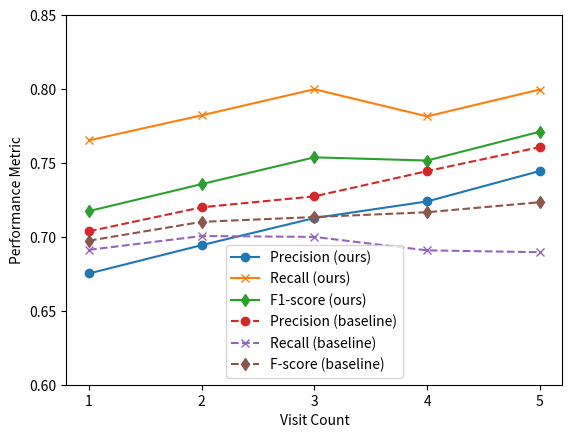
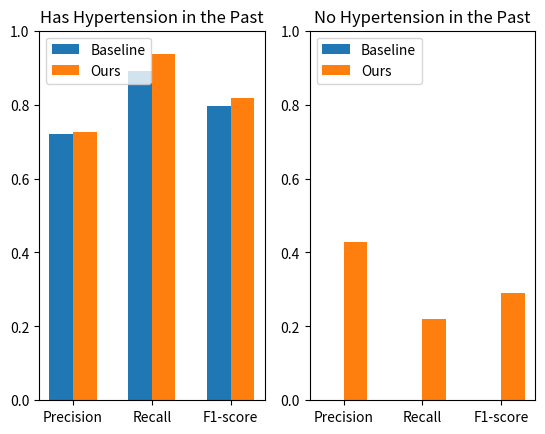
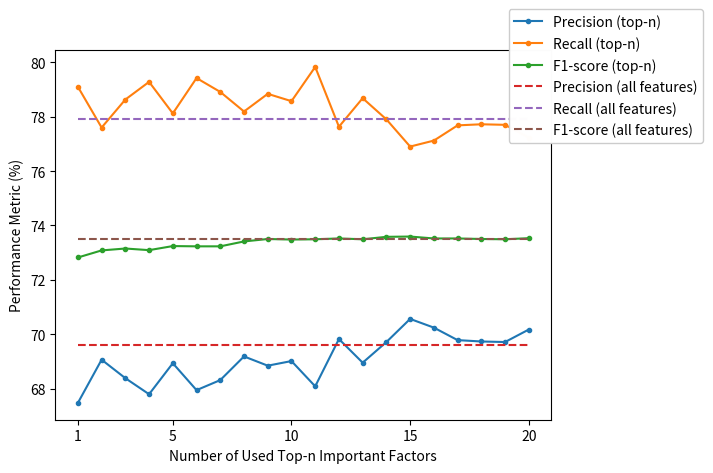
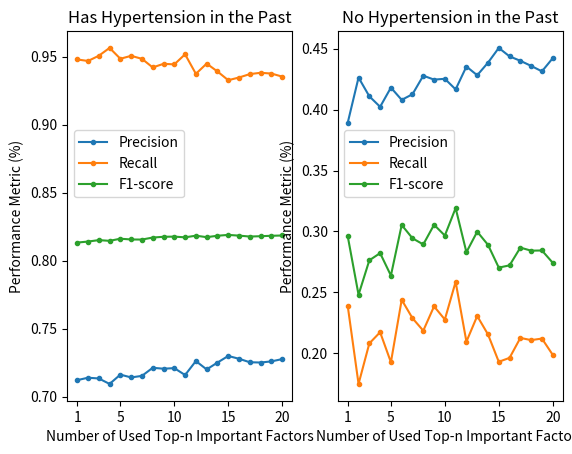
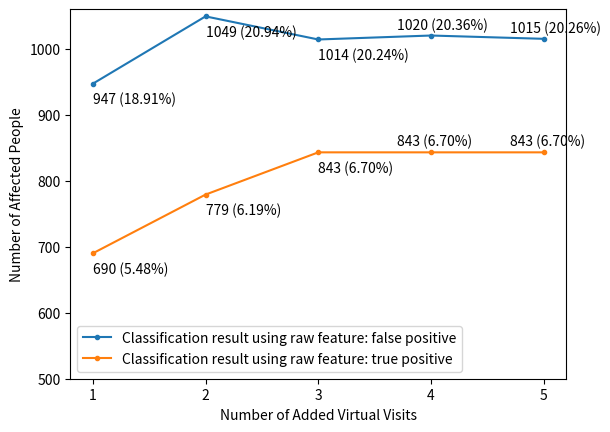

The matplotlib source for these figures, in order:
import matplotlib.pyplot as plt
import numpy as np

plt.rcParams["savefig.directory"] = '.'

# # ============================== 來訪次數分布 ==============================

# visit_count_distru = np.array([
#     [1, 123595, 58007, 65588],
#     [2, 40838, 20037, 20801],
#     [3, 20336, 10452, 9884],
#     [4, 10564, 5708, 4856],
#     [5, 4672, 2616, 2056],
#     [6, 3476, 1985, 1491],
#     [7, 2278, 1331, 947],
#     [8, 1683, 1016, 667],
#     [9, 32, 25, 7],
#     [10, 8, 7, 1],
#     [11, 1, 1, 0],
#     [12, 2, 1, 1],
#     [14, 1, 1, 0],
#     [16, 2, 1, 1],
# ])

# plt.figure()
# plt.bar(
#     visit_count_distru[:9, 0],
#     np.hstack((
#         visit_count_distru[:8, 1],
#         np.sum(visit_count_distru[8:, 1]),
#     )),
#     width=1,
# )
# plt.xticks([1, 3, 5, 7, 9], ['1', '3', '5', '7', '9 or more'])
# plt.yscale('log')
# plt.xlabel('Visit Count')
# plt.ylabel('People Count (log scale)')
# plt.legend()
# plt.show()

# # ============================== 來訪間隔分布 ==============================

# visit_interval_distru = np.array([
#     [0.0833, 5, 3, 2],
#     [0.1667, 12, 8, 4],
#     [0.25, 52, 22, 30],
#     [0.3333, 81, 45, 36],
#     [0.4167, 106, 52, 54],
#     [0.5, 265, 159, 106],
#     [0.5833, 430, 260, 170],
#     [0.6667, 798, 441, 357],
#     [0.75, 1785, 1010, 775],
#     [0.8333, 5002, 2832, 2170],
#     [0.9167, 17181, 9761, 7420],
#     [1.0, 48283, 27076, 21207],
#     [1.0833, 21460, 11866, 9594],
#     [1.1667, 9210, 4890, 4320],
#     [1.25, 5266, 2718, 2548],
#     [1.3333, 3544, 1782, 1762],
#     [1.4167, 2872, 1373, 1499],
#     [1.5, 2615, 1329, 1286],
#     [1.5833, 2243, 1108, 1135],
#     [1.6667, 2090, 1105, 985],
#     [1.75, 2221, 1084, 1137],
#     [1.8333, 2830, 1409, 1421],
#     [1.9167, 5340, 2680, 2660],
#     [2.0, 10615, 5545, 5070],
#     [2.0833, 6207, 3253, 2954],
#     [2.1667, 3202, 1575, 1627],
#     [2.25, 2048, 1040, 1008],
#     [2.3333, 1584, 824, 760],
#     [2.4167, 1168, 563, 605],
#     [2.5, 1030, 508, 522],
#     [2.5833, 879, 410, 469],
#     [2.6667, 796, 374, 422],
#     [2.75, 764, 375, 389],
#     [2.8333, 781, 367, 414],
#     [2.9167, 1084, 508, 576],
#     [3.0, 1513, 759, 754],
#     [3.0833, 1090, 532, 558],
#     [3.1667, 697, 343, 354],
#     [3.25, 561, 267, 294],
#     [3.3333, 504, 245, 259],
#     [3.4167, 362, 179, 183],
#     [3.5, 315, 159, 156],
#     [3.5833, 287, 143, 144],
#     [3.6667, 255, 131, 124],
#     [3.75, 269, 124, 145],
#     [3.8333, 266, 145, 121],
#     [3.9167, 409, 205, 204],
#     [4.0, 521, 256, 265],
#     [4.0833, 380, 194, 186],
#     [4.1667, 313, 152, 161],
#     [4.25, 217, 99, 118],
#     [4.3333, 194, 97, 97],
#     [4.4167, 181, 88, 93],
#     [4.5, 175, 88, 87],
#     [4.5833, 227, 104, 123],
#     [4.6667, 173, 83, 90],
#     [4.75, 117, 57, 60],
#     [4.8333, 136, 57, 79],
#     [4.9167, 155, 71, 84],
#     [5.0, 170, 77, 93],
#     [5.0833, 126, 50, 76],
#     [5.1667, 130, 59, 71],
#     [5.25, 104, 46, 58],
#     [5.3333, 106, 48, 58],
#     [5.4167, 114, 52, 62],
#     [5.5, 93, 46, 47],
#     [5.5833, 74, 30, 44],
#     [5.6667, 68, 26, 42],
#     [5.75, 49, 25, 24],
#     [5.8333, 57, 19, 38],
#     [5.9167, 82, 41, 41],
#     [6.0, 88, 46, 42],
#     [6.0833, 63, 29, 34],
#     [6.1667, 70, 36, 34],
#     [6.25, 104, 68, 36],
#     [6.3333, 114, 74, 40],
#     [6.4167, 35, 17, 18],
#     [6.5, 34, 17, 17],
#     [6.5833, 28, 15, 13],
#     [6.6667, 31, 15, 16],
#     [6.75, 17, 8, 9],
#     [6.8333, 25, 13, 12],
#     [6.9167, 27, 7, 20],
#     [7.0, 34, 19, 15],
#     [7.0833, 30, 11, 19],
#     [7.1667, 18, 6, 12],
#     [7.25, 10, 4, 6],
#     [7.3333, 15, 9, 6],
#     [7.4167, 12, 5, 7],
#     [7.5, 13, 6, 7],
#     [7.5833, 11, 6, 5],
#     [7.75, 3, 1, 2],
#     [7.8333, 1, 0, 1],
# ])

# plt.figure()
# plt.bar(
#     visit_interval_distru[:, 0],
#     visit_interval_distru[:, 1],
#     width=1/12,
# )
# plt.yscale('log')
# plt.xlabel('Interval of Neighboring Visits (year)')
# plt.ylabel('People Count')

# # ============================== 訓練與測試集的輸入來訪次數分布 ==============================

visit_cnt_train = [17587, 9458, 4286, 3387, 5770]
visit_cnt_test = [36111, 17577, 9457, 4286, 7371]

# # ============================== 分來訪次數的辨識率 ==============================

x = [1, 2, 3, 4, 5]
people_cnt = [36111, 17577, 9457, 4286, 7371]
p_recog = [0.6752421541514729, 0.6944012440599686, 0.7127487894801644, 0.7239792980310642, 0.7445797443586042]
r_recog = [0.7652586281930922, 0.7822354588678634, 0.7998792632659586, 0.7815021720785212, 0.7996810204785707]
f_recog = [0.717437341511741, 0.7357055487729369, 0.7538040811632943, 0.7516412913263284, 0.7711468396799205]
p_naive = [0.7037732474334967, 0.7200216059200537, 0.7274153071745875, 0.7444816048531895, 0.7607318786908052]
r_naive = [0.6912268375611463, 0.7005956550980035, 0.699969815665569, 0.6908752323458254, 0.6896331736237215]
f_naive = [0.6974431223262628, 0.7101753124344284, 0.713428203242141, 0.7166768988196572, 0.7234393537287584]

# plt.figure()
# plt.plot(x, p_recog, 'o-', label='Precision (Ours)')
# plt.plot(x, r_recog, 'x-', label='Recall (Ours)')
# plt.plot(x, f_recog, 'd-', label='F1-score (Ours)')
# plt.plot(x, p_naive, 'o--', label='Precision (Baseline)')
# plt.plot(x, r_naive, 'x--', label='Recall (Baseline)')
# plt.plot(x, f_naive, 'd--', label='F-score (Baseline)')
# plt.xlabel('Visit Count')
# plt.xticks(x)
# plt.ylim([0.60, 0.805])
# plt.legend(loc='lower right')

fig, ax1 = plt.subplots()
# ax2 = ax1.twinx()
p_ours = ax1.plot(x, p_recog, 'o-', label='Precision (ours)')
r_ours = ax1.plot(x, r_recog, 'x-', label='Recall (ours)')
f_ours = ax1.plot(x, f_recog, 'd-', label='F1-score (ours)')
p_base = ax1.plot(x, p_naive, 'o--', label='Precision (baseline)')
r_base = ax1.plot(x, r_naive, 'x--', label='Recall (baseline)')
f_base = ax1.plot(x, f_naive, 'd--', label='F-score (baseline)')
# pl_cnt = ax2.plot(x, people_cnt, '+-', label='People count')

ax1.set_xlabel('Visit Count')
ax1.set_xticks(x)
ax1.set_ylim([0.60, 0.85])
ax1.set_ylabel('Performance Metric')
# ax2.set_ylabel('People count')
# ax2.set_ylim([3500, 37000])

lns = p_ours + r_ours + f_ours + p_base + r_base + f_base #+ pl_cnt
labs = [l.get_label() for l in lns]
ax1.legend(lns, labs, loc='lower center')

# # ============================== 全部以及分有無病史的辨識率 ==============================

# 格式：全部/有病史/無病史
people_cnt = [74802, 29566, 45236]
# p_recog = [0.6964, 0.7260881618786451, 0.431448763098428]
# r_recog = [0.7774, 0.9359301612754783, 0.21936758889339425]
# f_recog = [0.7347, 0.8177616240437391, 0.29085234006830435]
# p_fram = [0.6791, 0.739700945954937, 0.3578193577367014]
# r_fram = [0.7361, 0.8662446395310269, 0.27829680196221757]
# f_fram = [0.7065, 0.79798666416492, 0.313086925639393]
# p_naive = [0.7198, 0.7197790874698191, 0.0]
# r_naive = [0.6943, 0.891566265014725, 0.0]
# f_naive = [0.7068, 0.79651497849818, 0.0]
p_recog = [None, 0.7261302560572981, 0.4276707529150015]
r_recog = [None, 0.9380232795110259, 0.21936758889339425]
f_recog = [None, 0.8185863386857118, 0.28998886418553504]
p_naive = [None, 0.7197790874698191, 0.0]
r_naive = [None, 0.891566265014725, 0.0]
f_naive = [None, 0.79651497849818, 0.0]
measures = ['Precision', 'Recall', 'F1-score']
x = np.arange(len(measures))
width = 0.3

plt.figure()

# plt.subplot(1, 3, 1)
# plt.bar(x - width, [p_naive[0], r_naive[0], f_naive[0]], width, label='Baseline')
# plt.bar(x, [p_fram[0], r_fram[0], f_fram[0]], width, label='Framingham')
# plt.bar(x + width, [p_recog[0], r_recog[0], f_recog[0]], width, label='Ours')
# plt.title('Overall\n{} people'.format(people_cnt[0]))
# plt.xticks(x, measures)
# plt.legend(loc='lower left')
# plt.ylim([0, 1])

# plt.subplot(1, 3, 2)
# plt.bar(x - width, [p_naive[1], r_naive[1], f_naive[1]], width, label='Baseline')
# plt.bar(x, [p_fram[1], r_fram[1], f_fram[1]], width, label='Framingham')
# plt.bar(x + width, [p_recog[1], r_recog[1], f_recog[1]], width, label='Ours')
# plt.title('Has Hypertension in the Past\n{} people'.format(people_cnt[1]))
# plt.xticks(x, measures)
# plt.legend(loc='lower left')
# plt.ylim([0, 1])

# plt.subplot(1, 3, 3)
# plt.bar(x - width, [p_naive[2], r_naive[2], f_naive[2]], width, label='Baseline')
# plt.bar(x, [p_fram[2], r_fram[2], f_fram[2]], width, label='Framingham')
# plt.bar(x + width, [p_recog[2], r_recog[2], f_recog[2]], width, label='Ours')
# plt.title('No Hypertension in the Past\n{} people'.format(people_cnt[2]))
# plt.xticks(x, measures)
# plt.legend(loc='lower left')
# plt.ylim([0, 1])

plt.subplot(1, 2, 1)
plt.bar(x - width/2, [p_naive[1], r_naive[1], f_naive[1]], width, label='Baseline')
plt.bar(x + width/2, [p_recog[1], r_recog[1], f_recog[1]], width, label='Ours')
plt.title('Has Hypertension in the Past')
plt.xticks(x, measures)
plt.legend(loc='upper left')
plt.ylim([0, 1])

plt.subplot(1, 2, 2)
plt.bar(x - width/2, [p_naive[2], r_naive[2], f_naive[2]], width, label='Baseline')
plt.bar(x + width/2, [p_recog[2], r_recog[2], f_recog[2]], width, label='Ours')
plt.title('No Hypertension in the Past')
plt.xticks(x, measures)
plt.legend(loc='upper left')
plt.ylim([0, 1])

# ============================== Top-n important ==============================

ours = [69.59, 77.90, 73.51]

n = [1, 2, 3, 4, 5, 6, 7, 8, 9, 10, 11, 12, 13, 14, 15, 16, 17, 18, 19, 20]
#      1      2      3      4      5      6      7      8      9      10     11     12     13     14     15     16     17     18     19     20
p = [67.47, 69.06, 68.38, 67.79, 68.93, 67.94, 68.31, 69.18, 68.84, 69.01, 68.08, 69.82, 68.95, 69.71, 70.56, 70.24, 69.78, 69.73, 69.71, 70.17]
r = [79.10, 77.60, 78.63, 79.28, 78.12, 79.42, 78.91, 78.19, 78.84, 78.57, 79.83, 77.63, 78.68, 77.90, 76.90, 77.12, 77.68, 77.72, 77.70, 77.23]
f = [72.82, 73.08, 73.15, 73.09, 73.24, 73.23, 73.23, 73.41, 73.50, 73.48, 73.49, 73.52, 73.49, 73.58, 73.59, 73.52, 73.52, 73.50, 73.49, 73.53]

plt.figure()
plt.plot(n, p, '.-', label='Precision (top-n)')
plt.plot(n, r, '.-', label='Recall (top-n)')
plt.plot(n, f, '.-', label='F1-score (top-n)')
plt.plot([n[0], n[-1]], [ours[0], ours[0]], '--', label='Precision (all features)')
plt.plot([n[0], n[-1]], [ours[1], ours[1]], '--', label='Recall (all features)')
plt.plot([n[0], n[-1]], [ours[2], ours[2]], '--', label='F1-score (all features)')
plt.xlabel('Number of Used Top-n Important Factors')
plt.ylabel('Performance Metric (%)')
plt.xticks([1, 5, 10, 15, 20], ['1', '5', '10', '15', '20'])
plt.legend(loc='upper left', bbox_to_anchor=(0.9, 1.13), framealpha=0.99)

# ============================== Top-n important x 分來訪次數的辨識率 ==============================

# top_01_p = [0.6512297805856245, 0.6738776113981512, 0.6936610606225975, 0.7105985718228454, 0.7273762092409288]
# top_01_r = [0.774304030844445, 0.79677645395992, 0.8092363414400132, 0.8032278083158113, 0.8153110045246217]
# top_01_f = [0.7074535677000251, 0.7301913633732594, 0.7470042394445833, 0.7540787555121783, 0.7688369205543951]

# top_02_p = [0.6729891389364875, 0.6871268941241195, 0.7034190297632072, 0.7167694892222268, 0.7344290655321716]
# top_02_r = [0.7509440589487183, 0.7864400839547231, 0.8010866281916431, 0.7932960888930501, 0.8124401911284083]
# top_02_f = [0.7037732474334967, 0.7200216059200537, 0.7274153071745875, 0.7444816048531895, 0.7607318786908052]

# top_03_p = [0.6602878022556854, 0.6851851850811801, 0.7017589916771438, 0.717415729934036, 0.7343120320281198]
# top_03_r = [0.7696496003539431, 0.7908199017535353, 0.8068216115886443, 0.7926753564291276, 0.813716108193392]
# top_03_f = [0.7107862019751727, 0.7342220138277175, 0.7506313472019992, 0.7531696570940943, 0.7719771073766766]

# top_04_p = [0.6555621653290034, 0.6770167878952582, 0.6951501152950603, 0.7129424774817795, 0.7277872097544462]
# top_04_r = [0.774216211401228, 0.7983531883674924, 0.8176878959198045, 0.8001241459961985, 0.8204146727845567]
# top_04_f = [0.7099652774957737, 0.7326950575693576, 0.7514558137518793, 0.7540211449747215, 0.7713295360466913]

# top_05_p = [0.6653627856522961, 0.6912172572124472, 0.7045574984884585, 0.7250859102376369, 0.7386861311711865]
# top_05_r = [0.7618336699076286, 0.7859145058188657, 0.8025958343487486, 0.7858472993259793, 0.8070175436022273]
# top_05_f = [0.7103372709063356, 0.7355299167568142, 0.7503875363334678, 0.7542443618430433, 0.7713409641569353]

# top_10_p = [0.6912088808512604, 0.7075092457456972, 0.7195796458187004, 0.7353629972275392, 0.7509090906815428]
# top_10_r = [0.7436550451617059, 0.7708479325909516, 0.785390884157745, 0.7796399746867535, 0.7904306217574384]
# top_10_f = [0.7164729755210021, 0.737821249767336, 0.7510458277709897, 0.7568539742105546, 0.7701626702528586]

# top_15_p = [0.6792305285674671, 0.695591213476306, 0.7121253036154132, 0.725704427414776, 0.7449404759687678]
# top_15_r = [0.7627996837830158, 0.7822354588678634, 0.7959553272574841, 0.783364369470289, 0.798405103413587]
# top_15_f = [0.7185930900379253, 0.7363728833078362, 0.7517098776137984, 0.7534323361013778, 0.7707462286155254]

# top_20_p = [0.668048229037826, 0.6840356440592001, 0.7055101500908225, 0.7155655091178245, 0.7381648156814247]
# top_20_r = [0.7785193641188619, 0.7934477924328227, 0.8077271352829076, 0.7932960888930501, 0.8057416265372436]
# top_20_f = [0.7190650826122641, 0.7346900695790399, 0.7531658403754091, 0.7524281143667705, 0.770473802995603]

# top_25_p = [0.6794280802656905, 0.6966750312583634, 0.7124965965933852, 0.7283304242418089, 0.7440119758251461]
# top_25_r = [0.763677878215186, 0.7782060264929561, 0.7899185026290617, 0.7771570448310632, 0.79266347662116]
# top_25_f = [0.7190931922098348, 0.7351865255707657, 0.7492122122501559, 0.7519514520265923, 0.7675670678319914]

# top_30_p = [0.6791614712687686, 0.6955163254654716, 0.7123510290594932, 0.7268011523188466, 0.7439642322670748]
# top_30_r = [0.7653464476363092, 0.779957953612481, 0.7938424386375362, 0.7827436370063664, 0.7961722485498653]
# top_30_f = [0.7196823953167413, 0.7353203372585431, 0.7508917210925458, 0.7537353041815016, 0.7691828593517029]

# img_p = [top_05_p, top_10_p, top_15_p, top_20_p, top_25_p, top_30_p]
# img_r = [top_05_r, top_10_r, top_15_r, top_20_r, top_25_r, top_30_r]
# img_f = [top_05_f, top_10_f, top_15_f, top_20_f, top_25_f, top_30_f]

# plt.figure()
# plt.subplot(3, 1, 1)
# plt.imshow(img_p)
# plt.xlabel('Visit count')
# plt.ylabel('n')
# plt.title('Precision')

# plt.subplot(3, 1, 2)
# plt.imshow(img_r)
# plt.xlabel('Visit count')
# plt.ylabel('n')
# plt.title('Recall')

# plt.subplot(3, 1, 3)
# plt.imshow(img_f)
# plt.xlabel('Visit count')
# plt.ylabel('n')
# plt.title('F1-score')

# ============================== Top-n important x 分有無病史的辨識率 ==============================

top_01_p = [0.7120886706791406, 0.3892794374958174]
top_01_r = [0.9478762507173842, 0.23877111026971412]
top_01_f = [0.8132358991729396, 0.29599061996339937]

top_02_p = [0.7138732773610796, 0.42625820550273164]
top_02_r = [0.946753114103188, 0.1749910168568108]
top_02_f = [0.8139836207575815, 0.24812084569967088]

top_03_p = [0.7133279699378107, 0.41084721715319134]
top_03_r = [0.9505819889243117, 0.2082285303255069]
top_03_f = [0.8150396712123748, 0.2763796655731351]

top_04_p = [0.7093146535134678, 0.4022606381641421]
top_04_r = [0.9563508269881381, 0.21739130430876907]
top_04_f = [0.8145131854705119, 0.2822482031751299]

top_05_p = [0.7161526599569717, 0.4179976624783804]
top_05_r = [0.9483867673602008, 0.19277757811843735]
top_05_f = [0.8160687418180493, 0.26386284100708035]

top_06_p = [0.714082994526575, 0.4079303092796845]
top_06_r = [0.95053093726003, 0.24398131508372595]
top_06_f = [0.81551350418357, 0.3053396102514704]

top_07_p = [0.7152317880519317, 0.4125647667057757]
top_07_r = [0.9483357156959191, 0.22888968734658827]
top_07_f = [0.8154516607913711, 0.29442986216715333]

top_08_p = [0.7211756429015408, 0.42776801390939617]
top_08_r = [0.9420053093249946, 0.21864893995353055]
top_08_f = [0.8169296013098944, 0.2893825031572371]

top_09_p = [0.7205046335674595, 0.42455242953179273]
top_09_r = [0.9446599958676404, 0.2385914480347482]
top_09_f = [0.8174945388457886, 0.30549758387750425]

top_10_p = [0.7209229809510086, 0.4252179743711543]
top_10_r = [0.9442515825533871, 0.2278117139367927]
top_10_f = [0.8176106839202943, 0.29667713102188376]

top_11_p = [0.7158602150262726, 0.41654613814968294]
top_11_r = [0.9516540738742263, 0.25871361835093176]
top_11_f = [0.8170855097867502, 0.3191838340177954]

top_12_p = [0.7261222068132837, 0.43528534112820394]
top_12_r = [0.9373085562110829, 0.2096658282052343]
top_12_f = [0.8183089591406276, 0.2830115654857481]

top_13_p = [0.7199766582096877, 0.42814271409531757]
top_13_r = [0.9448131508604853, 0.2306863096962475]
top_13_f = [0.817211881856833, 0.2998244134946446]

top_14_p = [0.7250009853484293, 0.43843624390265395]
top_14_r = [0.9390443127966589, 0.21559468195910983]
top_14_f = [0.8182561420584425, 0.28905170780154876]

top_15_p = [0.7298733468884145, 0.45054484473992257]
top_15_r = [0.9326118030971711, 0.1931369025883692]
top_15_f = [0.8188802030983214, 0.27037181329281745]

top_16_p = [0.7277967718562536, 0.4435876621576349]
top_16_r = [0.9346028180041555, 0.19637082281775586]
top_16_f = [0.8183357465823543, 0.27222871526952724]

top_17_p = [0.7252469379405275, 0.4399851354738071]
top_17_r = [0.9371043495539563, 0.21272008619965502]
top_17_f = [0.817675128379804, 0.2867865291818176]

top_18_p = [0.7250522826529987, 0.43578322181299806]
top_18_r = [0.9380743311753076, 0.21092346384999577]
top_18_f = [0.8179203200784059, 0.2842610615900657]

top_19_p = [0.725878493192384, 0.4313367419900158]
top_19_r = [0.9375127628682095, 0.21218109949475725]
top_19_f = [0.8182319584330384, 0.2844407910629717]

top_20_p = [0.7275615567622096, 0.44209265158063393]
top_20_r = [0.9352664896398168, 0.1988860941072788]
top_20_f = [0.8184412518679983, 0.27434901429541514]

# top_25_p = [0.7267174361126957, 0.4341372911190585]
# top_25_r = [0.9353685929683802, 0.21020481491013207]
# top_25_f = [0.817945936414817, 0.2832582457121333]

# top_30_p = [0.7264879419979215, 0.43736422866134533]
# top_30_r = [0.9365938329111397, 0.2170319798388372]
# top_30_f = [0.8182685028371667, 0.29010522424021373]

# has_mh_p = [top_01_p[0], top_02_p[0], top_03_p[0], top_04_p[0], top_05_p[0], top_10_p[0], top_15_p[0], top_20_p[0], top_25_p[0], top_30_p[0]]
# has_mh_r = [top_01_r[0], top_02_r[0], top_03_r[0], top_04_r[0], top_05_r[0], top_10_r[0], top_15_r[0], top_20_r[0], top_25_r[0], top_30_r[0]]
# has_mh_f = [top_01_f[0], top_02_f[0], top_03_f[0], top_04_f[0], top_05_f[0], top_10_f[0], top_15_f[0], top_20_f[0], top_25_f[0], top_30_f[0]]

# no_mh_p = [top_01_p[1], top_02_p[1], top_03_p[1], top_04_p[1], top_05_p[1], top_10_p[1], top_15_p[1], top_20_p[1], top_25_p[1], top_30_p[1]]
# no_mh_r = [top_01_r[1], top_02_r[1], top_03_r[1], top_04_r[1], top_05_r[1], top_10_r[1], top_15_r[1], top_20_r[1], top_25_r[1], top_30_r[1]]
# no_mh_f = [top_01_f[1], top_02_f[1], top_03_f[1], top_04_f[1], top_05_f[1], top_10_f[1], top_15_f[1], top_20_f[1], top_25_f[1], top_30_f[1]]

# n = [1, 2, 3, 4, 5, 10, 15, 20, 25, 30]

has_mh_p = [
    top_01_p[0], top_02_p[0], top_03_p[0], top_04_p[0], top_05_p[0],
    top_06_p[0], top_07_p[0], top_08_p[0], top_09_p[0], top_10_p[0],
    top_11_p[0], top_12_p[0], top_13_p[0], top_14_p[0], top_15_p[0],
    top_16_p[0], top_17_p[0], top_18_p[0], top_19_p[0], top_20_p[0],
]
has_mh_r = [
    top_01_r[0], top_02_r[0], top_03_r[0], top_04_r[0], top_05_r[0],
    top_06_r[0], top_07_r[0], top_08_r[0], top_09_r[0], top_10_r[0],
    top_11_r[0], top_12_r[0], top_13_r[0], top_14_r[0], top_15_r[0],
    top_16_r[0], top_17_r[0], top_18_r[0], top_19_r[0], top_20_r[0],
]
has_mh_f = [
    top_01_f[0], top_02_f[0], top_03_f[0], top_04_f[0], top_05_f[0],
    top_06_f[0], top_07_f[0], top_08_f[0], top_09_f[0], top_10_f[0],
    top_11_f[0], top_12_f[0], top_13_f[0], top_14_f[0], top_15_f[0],
    top_16_f[0], top_17_f[0], top_18_f[0], top_19_f[0], top_20_f[0],
]

no_mh_p = [
    top_01_p[1], top_02_p[1], top_03_p[1], top_04_p[1], top_05_p[1],
    top_06_p[1], top_07_p[1], top_08_p[1], top_09_p[1], top_10_p[1],
    top_11_p[1], top_12_p[1], top_13_p[1], top_14_p[1], top_15_p[1],
    top_16_p[1], top_17_p[1], top_18_p[1], top_19_p[1], top_20_p[1],
]
no_mh_r = [
    top_01_r[1], top_02_r[1], top_03_r[1], top_04_r[1], top_05_r[1],
    top_06_r[1], top_07_r[1], top_08_r[1], top_09_r[1], top_10_r[1],
    top_11_r[1], top_12_r[1], top_13_r[1], top_14_r[1], top_15_r[1],
    top_16_r[1], top_17_r[1], top_18_r[1], top_19_r[1], top_20_r[1],
]
no_mh_f = [
    top_01_f[1], top_02_f[1], top_03_f[1], top_04_f[1], top_05_f[1],
    top_06_f[1], top_07_f[1], top_08_f[1], top_09_f[1], top_10_f[1],
    top_11_f[1], top_12_f[1], top_13_f[1], top_14_f[1], top_15_f[1],
    top_16_f[1], top_17_f[1], top_18_f[1], top_19_f[1], top_20_f[1],
]

n = [1, 2, 3, 4, 5, 6, 7, 8, 9, 10, 11, 12, 13, 14, 15, 16, 17, 18, 19, 20]

plt.figure()

plt.subplot(1, 2, 1)
plt.plot(n, has_mh_p, '.-', label='Precision')
plt.plot(n, has_mh_r, '.-', label='Recall')
plt.plot(n, has_mh_f, '.-', label='F1-score')
plt.legend(loc='upper left', bbox_to_anchor=(0, 0.75))
plt.xlabel('Number of Used Top-n Important Factors')
plt.ylabel('Performance Metric (%)')
plt.xticks([1, 5, 10, 15, 20], ['1', '5', '10', '15', '20'])
plt.title('Has Hypertension in the Past')

plt.subplot(1, 2, 2)
plt.plot(n, no_mh_p, '.-', label='Precision')
plt.plot(n, no_mh_r, '.-', label='Recall')
plt.plot(n, no_mh_f, '.-', label='F1-score')
plt.legend(loc='upper left', bbox_to_anchor=(0, 0.75))
plt.xlabel('Number of Used Top-n Important Factors')
plt.ylabel('Performance Metric (%)')
plt.xticks([1, 5, 10, 15, 20], ['1', '5', '10', '15', '20'])
plt.title('No Hypertension in the Past')

# ============================== 加入不同次數 virtual visits 可下降的人數 ==============================

num_tp = 19427
num_fp = 8257
num_tp_diff = 12585
num_fp_diff = 5009
x = [1, 2, 3, 4, 5]
tp_change_cnt = np.array([690, 779, 843, 843, 843])
fp_change_cnt = np.array([947, 1049, 1014, 1020, 1015])
tp_change_ratio = tp_change_cnt / num_tp_diff
fp_change_ratio = fp_change_cnt / num_fp_diff

plt.figure()
plt.plot(x, fp_change_cnt, '.-', label='Classification result using raw feature: false positive')
plt.plot(x, tp_change_cnt, '.-', label='Classification result using raw feature: true positive')
plt.ylim(500, 1060)
plt.xticks(x, list(map(str, x)))
plt.xlabel('Number of Added Virtual Visits')
plt.ylabel('Number of Affected People')
plt.legend()
for x, tp_c, tp_r, fp_c, fp_r in zip(x, tp_change_cnt, tp_change_ratio, fp_change_cnt, fp_change_ratio):
  offset_x = 0 if x <= 3 else -0.3
  offset_y = -30 if x <= 3 else 10
  plt.text(x+offset_x, tp_c+offset_y, '{} ({:.2f}%)'.format(tp_c, tp_r*100))
  plt.text(x+offset_x, fp_c+offset_y, '{} ({:.2f}%)'.format(fp_c, fp_r*100))

# ============================================================

plt.show()
